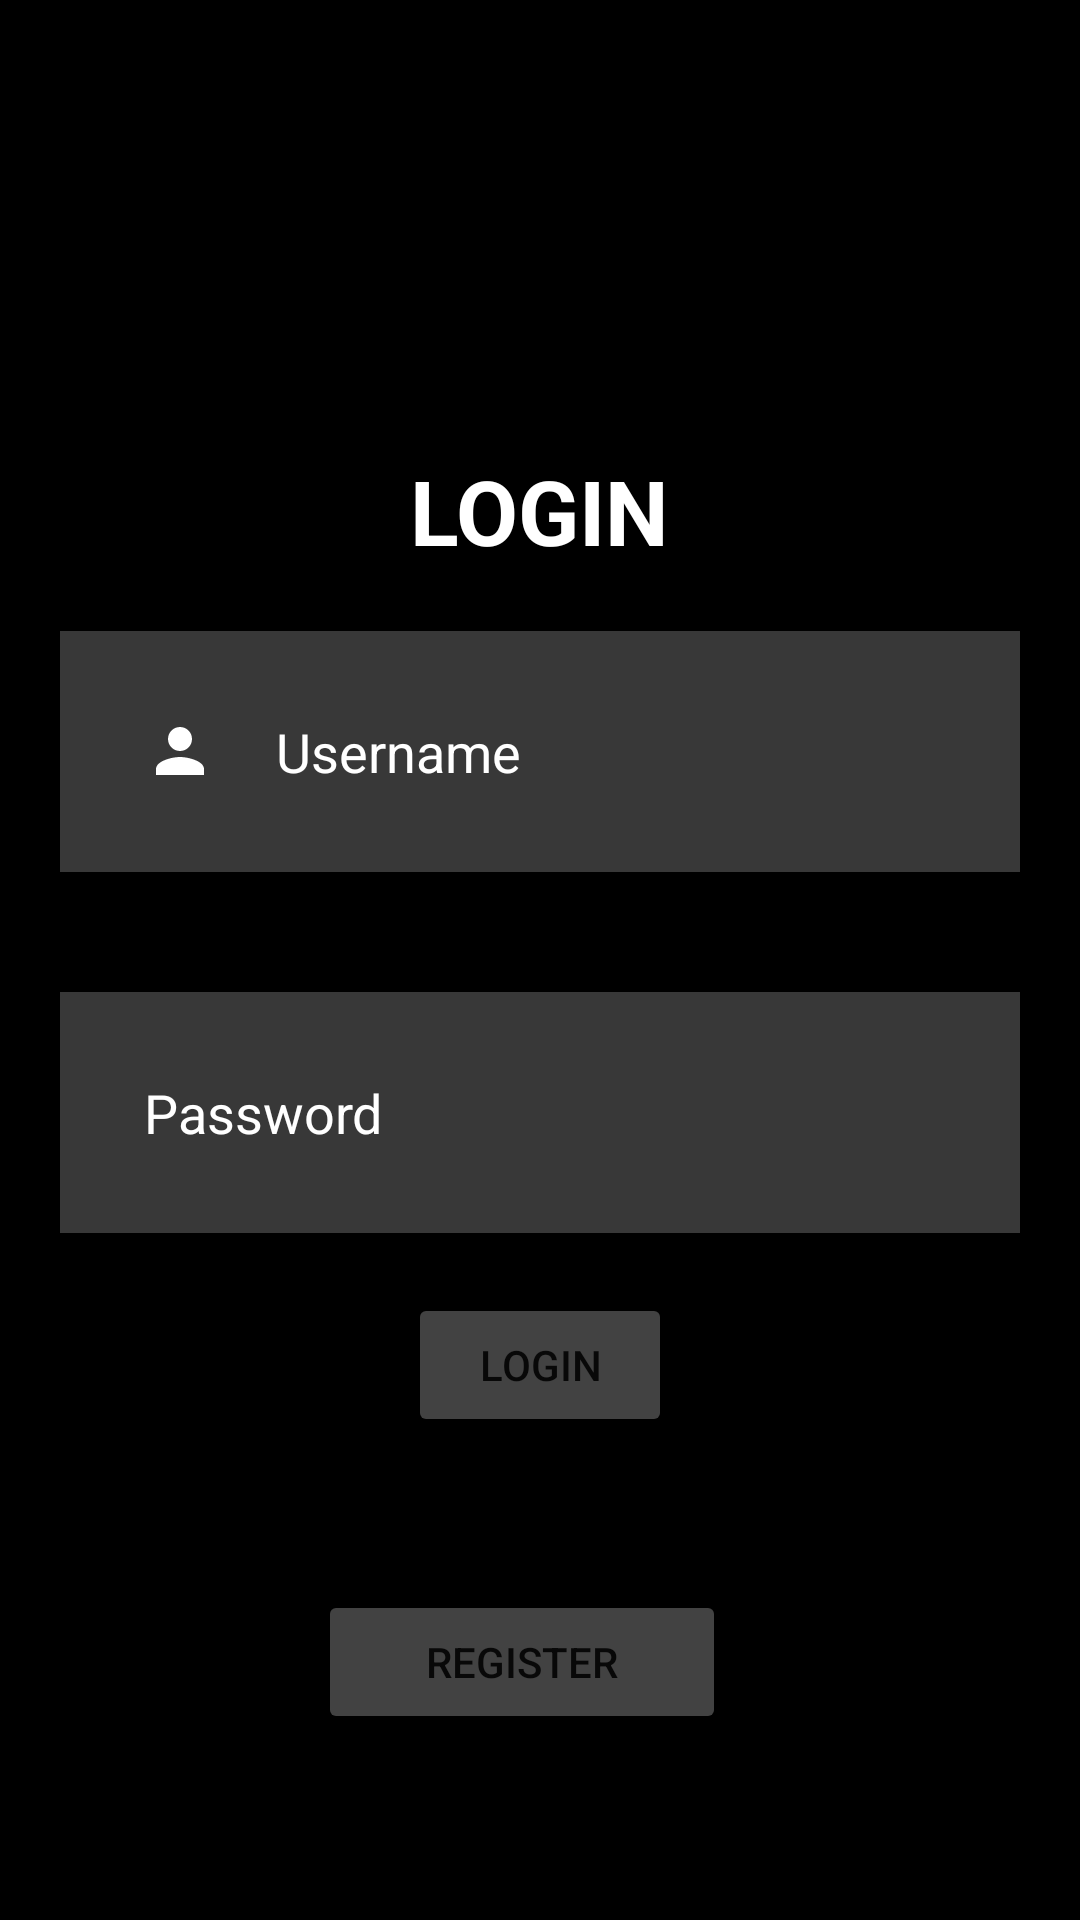

Produce the Android XML layout that renders to this screen, including the resource entries it uses.
<!-- AndroidManifest.xml: application theme Theme.Abdullah4 -->
<!-- res/layout/activity_main.xml -->
<?xml version="1.0" encoding="utf-8"?>
<RelativeLayout
    xmlns:android="http://schemas.android.com/apk/res/android"
    xmlns:tools="http://schemas.android.com/tools"
    xmlns:app="http://schemas.android.com/apk/res-auto"
    android:layout_width="match_parent"
    android:layout_height="match_parent"
    android:background="@color/black"
    tools:context=".MainActivity">

    <TextView
        android:id="@+id/tvLogin"
        android:layout_width="wrap_content"
        android:layout_height="wrap_content"
        android:text="LOGIN"
        android:layout_marginTop="150dp"
        android:layout_centerHorizontal="true"
        android:textSize="30sp"
        android:textStyle="bold"
        android:textColor="@color/white"
        app:layout_constraintBottom_toBottomOf="parent"
        app:layout_constraintEnd_toEndOf="parent"
        app:layout_constraintHorizontal_bias="0.047"
        app:layout_constraintStart_toStartOf="parent"
        app:layout_constraintTop_toTopOf="parent"
        app:layout_constraintVertical_bias="0.022" />

    <EditText
        android:id="@+id/etUsername"
        android:layout_width="match_parent"
        android:layout_height="wrap_content"
        android:layout_below="@+id/tvLogin"
        android:layout_marginStart="20dp"
        android:layout_marginTop="20dp"
        android:layout_marginEnd="20dp"
        android:layout_marginBottom="20dp"
        android:background="#38ffffff"
        android:drawableStart="@drawable/baseline_person_24"
        android:drawablePadding="20dp"
        android:hint="Username"
        android:padding="28dp"
        android:textColor="@color/white"
        android:textColorHint="@color/white" />

    <EditText
        android:id="@+id/etPassword"
        android:layout_width="match_parent"
        android:layout_height="wrap_content"
        android:layout_below="@+id/etUsername"
        android:layout_margin="20dp"
        android:layout_marginStart="20dp"
        android:layout_marginTop="20dp"
        android:layout_marginEnd="20dp"
        android:layout_marginBottom="20dp"
        android:background="#38ffffff"
        android:hint="Password"
        android:textColorHint="@color/white"
        android:padding="28dp"
        android:drawableStart="@drawable/baseline_lock_24"
        android:drawablePadding="20dp"
        android:textColor="@color/white"
        />

    <Button
        android:id="@+id/btnLogin"
        android:layout_width="wrap_content"
        android:layout_height="wrap_content"
        android:layout_below="@id/etPassword"
        android:layout_centerHorizontal="true"
        android:backgroundTint="@color/cardview_dark_background"
        android:text="LOGIN"
        />

    <Button
        android:id="@+id/btnRegister"
        android:layout_width="187dp"
        android:layout_height="wrap_content"
        android:layout_below="@+id/btnLogin"
        android:layout_alignParentStart="true"
        android:layout_alignParentEnd="true"
        android:layout_marginStart="106dp"
        android:layout_marginTop="51dp"
        android:layout_marginEnd="118dp"
        android:backgroundTint="@color/cardview_dark_background"
        android:text="REGISTER" />


</RelativeLayout>
<!-- resources referenced by this layout -->
<resources>
  <!-- drawable baseline_person_24 (drawable) -->
  <vector
      android:height="24dp"
      android:tint="@color/white"
      android:viewportHeight="24"
      android:viewportWidth="24"
      android:width="24dp"
      xmlns:android="http://schemas.android.com/apk/res/android">
      <path
          android:fillColor="@android:color/white"
          android:pathData="M12,12c2.21,0 4,-1.79 4,-4s-1.79,-4 -4,-4 -4,1.79 -4,4 1.79,4 4,4zM12,14c-2.67,0 -8,1.34 -8,4v2h16v-2c0,-2.66 -5.33,-4 -8,-4z"/>
  </vector>
  <style name="Theme.Abdullah4" parent="Theme.MaterialComponents.DayNight.DarkActionBar">
          
          <item name="colorPrimary">@color/purple_500</item>
          <item name="colorPrimaryVariant">@color/purple_700</item>
          <item name="colorOnPrimary">@color/white</item>
          
          <item name="colorSecondary">@color/teal_200</item>
          <item name="colorSecondaryVariant">@color/teal_700</item>
          <item name="colorOnSecondary">@color/black</item>
          
          <item name="android:statusBarColor">?attr/colorPrimaryVariant</item>
          
      </style>
  <!-- not gathered from this repository: default colours our renderer supplied (Android Studio template values) -->
  <color name="purple_500">#FF6200EE</color>
  <color name="purple_700">#FF3700B3</color>
  <color name="teal_200">#FF03DAC5</color>
  <color name="teal_700">#FF018786</color>
  <color name="black">#FF000000</color>
  <color name="white">#FFFFFFFF</color>
</resources>
